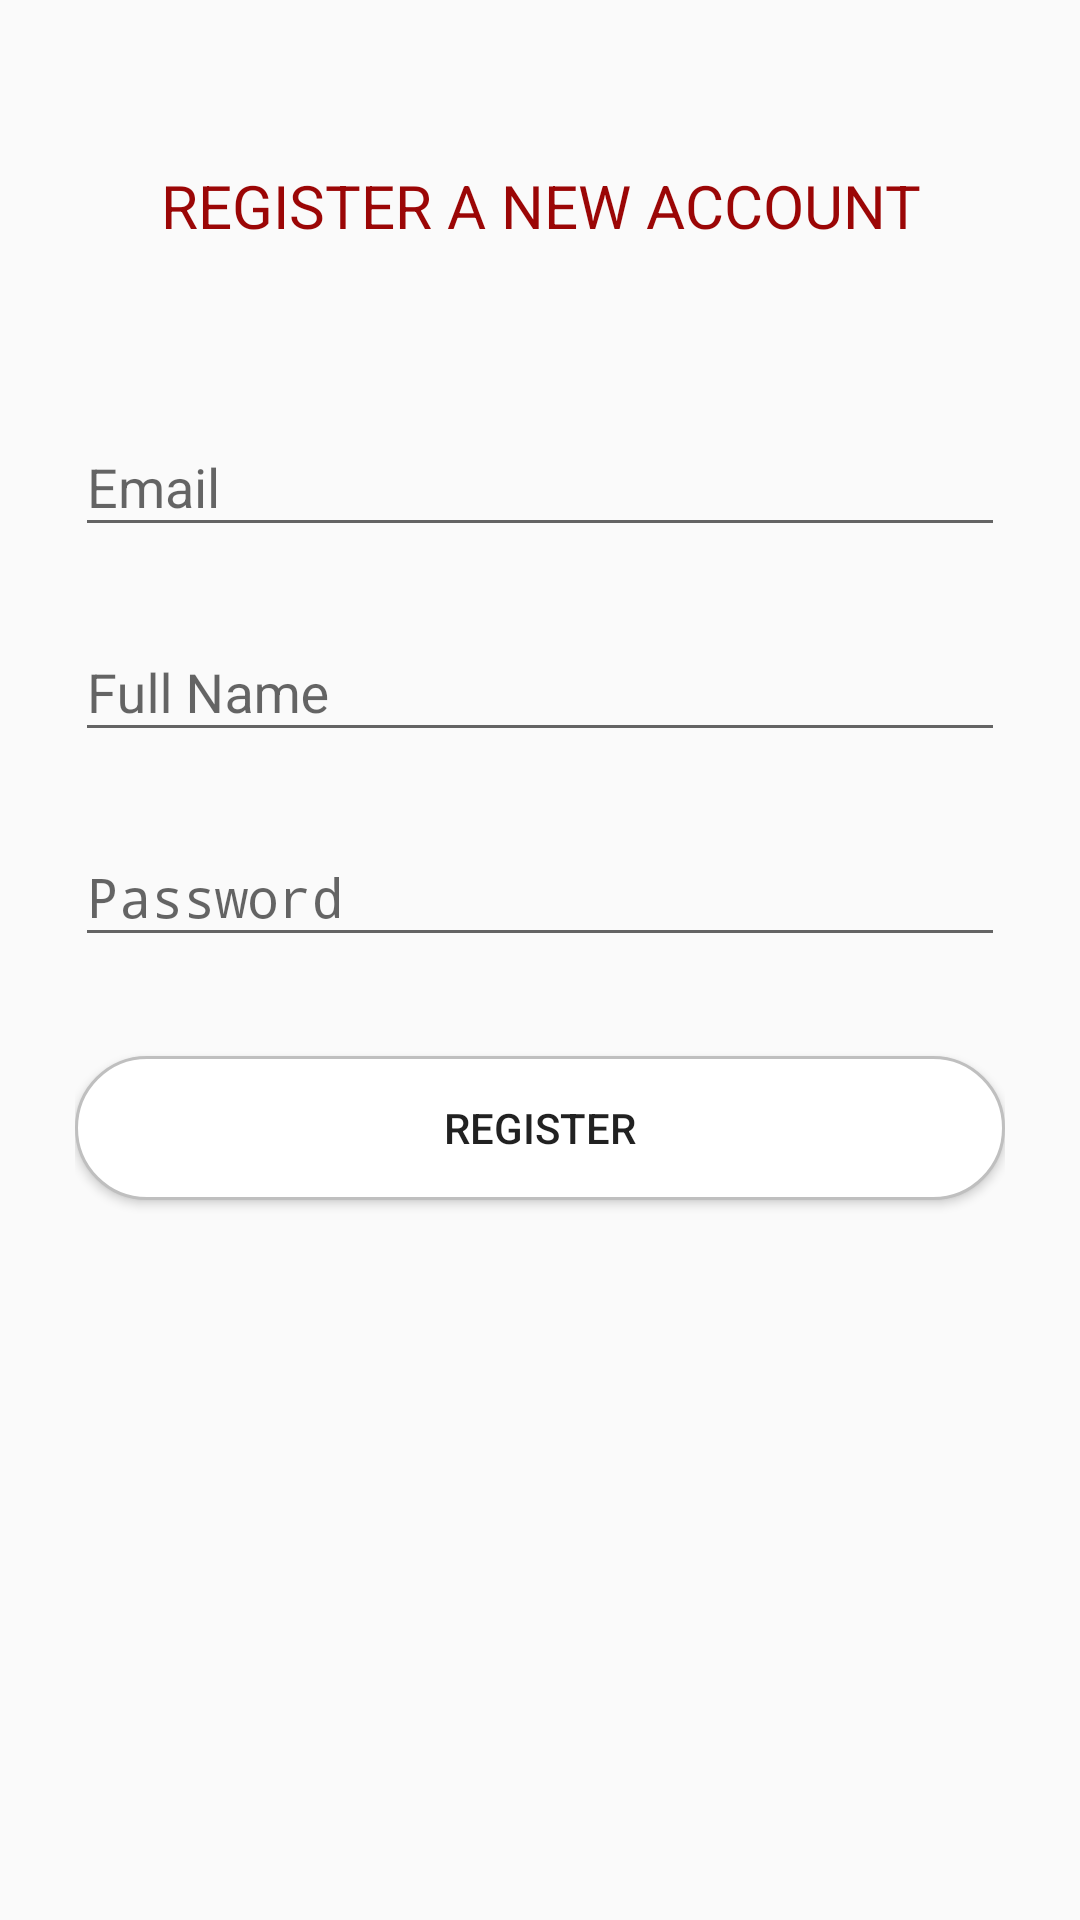

Here is an Android app screen rendered from its layout file. Give the layout XML and the strings, colors and styles it references.
<!-- AndroidManifest.xml: activity theme AppTheme.NoActionBar -->
<!-- res/layout/activity_register.xml -->
<?xml version="1.0" encoding="utf-8"?>
<RelativeLayout
    xmlns:android="http://schemas.android.com/apk/res/android"
    android:layout_width="match_parent"
    android:layout_height="match_parent"
    android:background="@drawable/background">

    <LinearLayout
        android:layout_width="match_parent"
        android:layout_height="wrap_content"
        android:orientation="vertical"
        android:paddingTop="55dp"
        android:paddingLeft="25dp"
        android:paddingRight="25dp">

        <TextView
            android:layout_width="match_parent"
            android:layout_height="wrap_content"
            android:text="REGISTER A NEW ACCOUNT"
            android:textSize="20sp"
            android:textColor="@color/colorPrimary"
            android:gravity="center_horizontal"
            android:layout_marginBottom="40dp"/>

        <android.support.design.widget.TextInputLayout
            android:layout_width="match_parent"
            android:layout_height="wrap_content"
            android:layout_marginTop="8dp"
            android:layout_marginBottom="8dp">

            <EditText
                android:layout_width="match_parent"
                android:layout_height="wrap_content"
                android:inputType="textEmailAddress"
                android:hint="Email"
                android:id="@+id/input_email"/>

        </android.support.design.widget.TextInputLayout>
        <android.support.design.widget.TextInputLayout
            android:layout_width="match_parent"
            android:layout_height="wrap_content"
            android:layout_marginTop="8dp"
            android:layout_marginBottom="8dp">

            <EditText
                android:layout_width="match_parent"
                android:layout_height="wrap_content"
                android:inputType="textEmailAddress"
                android:hint="Full Name"
                android:id="@+id/input_username"/>

        </android.support.design.widget.TextInputLayout>

        <android.support.design.widget.TextInputLayout
            android:layout_width="match_parent"
            android:layout_height="wrap_content"
            android:layout_marginTop="8dp"
            android:layout_marginBottom="8dp">

            <EditText
                android:layout_width="match_parent"
                android:layout_height="wrap_content"
                android:inputType="textPassword"
                android:hint="Password"
                android:id="@+id/input_password"
                android:layout_marginBottom="25dp"/>

        </android.support.design.widget.TextInputLayout>

        <android.support.v7.widget.AppCompatButton
            android:layout_width="match_parent"
            android:layout_height="wrap_content"
            android:layout_marginBottom="25dp"
            android:text="Register"
            android:id="@+id/btn_register"
            android:padding="12dp"
            android:background="@drawable/white_rounded_button"/>

    </LinearLayout>
    
</RelativeLayout>
<!-- resources referenced by this layout -->
<resources>
  <color name="colorPrimary">#9b0606</color>
  <!-- drawable white_rounded_button (drawable) -->
  <?xml version="1.0" encoding="utf-8"?>
  <selector xmlns:android="http://schemas.android.com/apk/res/android">
  
      <item
          android:state_pressed="true">
          <shape>
              <solid
                  android:color="@color/colorPrimaryDark">
              </solid>
              <stroke
                  android:color="@color/colorBlack"
                  android:width="1dp">
              </stroke>
              <corners
                  android:radius="50dp"/>
          </shape>
      </item>
      <item>
          <shape>
              <solid
                  android:color="@color/colorWhite">
              </solid>
              <stroke
                  android:color="@color/colorGrey"
                  android:width="1dp">
              </stroke>
              <corners
                  android:radius="50dp"/>
          </shape>
      </item>
  </selector>
  <style name="AppTheme.NoActionBar">
          <item name="windowActionBar">false</item>
          <item name="windowNoTitle">true</item>
      </style>
  <color name="colorPrimaryDark">#610207</color>
  <color name="colorBlack">#000000</color>
  <color name="colorWhite">#ffffff</color>
  <color name="colorGrey">#bfbfbf</color>
</resources>
